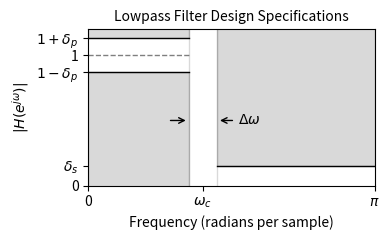

Recreate this plot in Python.
import numpy as np
import matplotlib.pyplot as plt


deltap = 0.13
deltas = 0.15


omegac = 0.4
delta_omega = 0.1

plt.figure(figsize=(4.0, 2.5))

plt.plot([0, omegac - 0.5*delta_omega], [1 + deltap, 1 + deltap], 'k', linewidth=1)
plt.plot([0, omegac - 0.5*delta_omega], [1 - deltap, 1 - deltap], 'k', linewidth=1)
plt.plot([0, omegac - 0.5*delta_omega], [1, 1], 'k--', alpha=0.5, linewidth=1)
plt.plot([omegac + 0.5*delta_omega, 1], [deltas, deltas], 'k', linewidth=1)


plt.xlim(0, 1)
ax = plt.gca()
ax.set_xticks([0, omegac, 1])
ax.set_xticklabels(['0', r'$\omega_c$', r'$\pi$'])
ax.set_yticks([0, deltas, 1-deltap, 1, 1+deltap])
ax.set_yticklabels(['0', r'$\delta_s$', r'$1 - \delta_p$', '1', r'$1 + \delta_p$'])
plt.ylim(0, 1.2)

plt.axvline(omegac - 0.5*delta_omega, color='k', linewidth=1, alpha=0.15)
plt.axvline(omegac + 0.5*delta_omega, color='k', linewidth=1, alpha=0.15)

rect = plt.Rectangle((0, 1 + deltap), omegac - 0.5*delta_omega, 0.1,
                     facecolor='k',
                     edgecolor='k',
                     alpha=0.15)
ax.add_patch(rect)
rect = plt.Rectangle((0, 1 - deltap), omegac - 0.5*delta_omega, -1,
                     facecolor='k',
                     edgecolor='k',
                     alpha=0.15)
ax.add_patch(rect)
rect = plt.Rectangle((omegac + 0.5*delta_omega, deltas), 1 - omegac - 0.5*delta_omega, 1.2,
                     facecolor='k',
                     edgecolor='k',
                     alpha=0.15)
ax.add_patch(rect)

plt.annotate(r'$\Delta\omega$', (omegac+0.5*delta_omega, 0.5),
             xytext=(15, 0),
             textcoords='offset points',
             va='center', ha='left',
             arrowprops=dict(arrowstyle='->'))
plt.annotate('', (omegac-0.5*delta_omega, 0.5),
             xytext=(-15, 0),
             textcoords='offset points',
             va='center', ha='right',
             arrowprops=dict(arrowstyle='->'))

plt.xlabel('Frequency (radians per sample)')
plt.ylabel(r'$|H(e^{j\omega})|$')
plt.title('Lowpass Filter Design Specifications', fontsize=10)
plt.tight_layout()
#plt.show()
plt.savefig("lowpass_design_specs.pdf")
